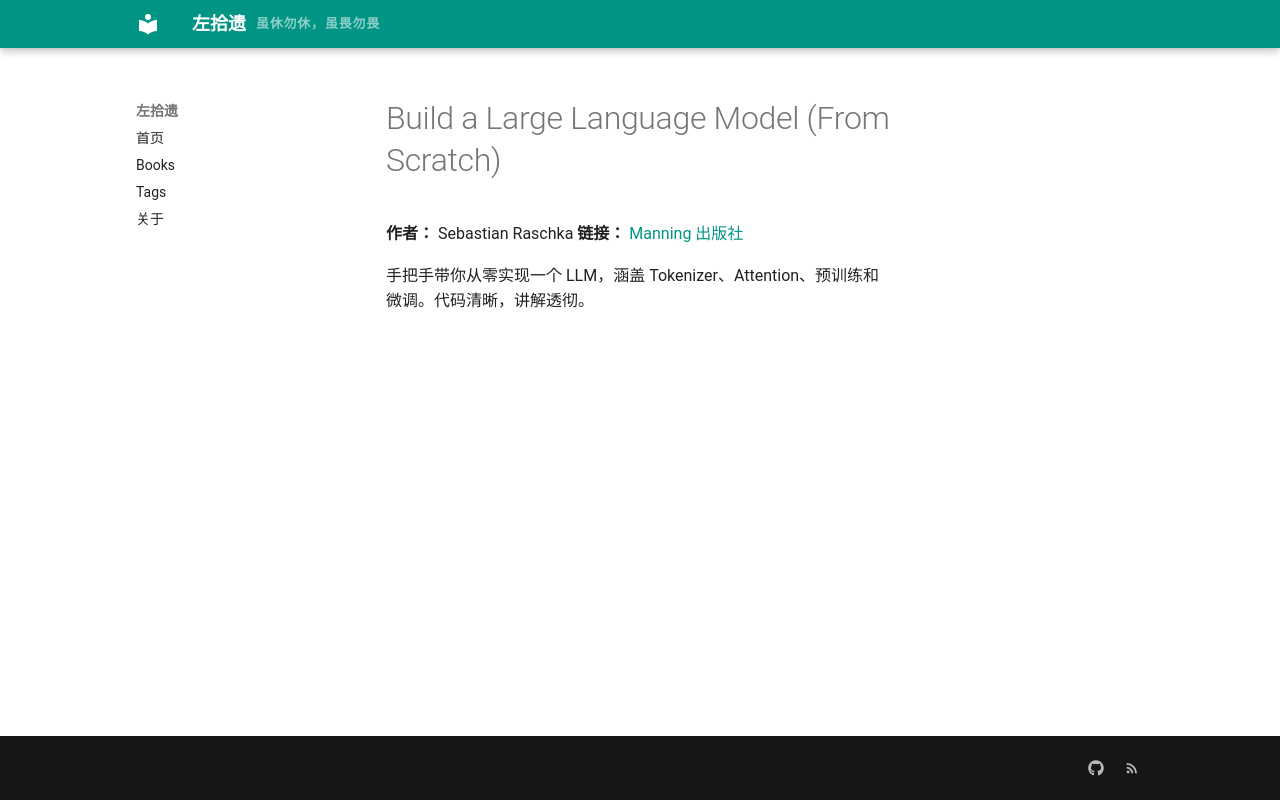

repository: UltraOptiMega/UltraOptiMega.github.io · page: books/build-a-llm/index.html · generator: mkdocs

---
title: "Build a Large Language Model (From Scratch)"
author: Sebastian Raschka
category: 大语言模型
rating: 5
link: https://www.manning.com/books/build-a-large-language-model-from-scratch
---

# Build a Large Language Model (From Scratch)

**作者：** Sebastian Raschka
**链接：** [Manning 出版社](https://www.manning.com/books/build-a-large-language-model-from-scratch)

手把手带你从零实现一个 LLM，涵盖 Tokenizer、Attention、预训练和微调。代码清晰，讲解透彻。
